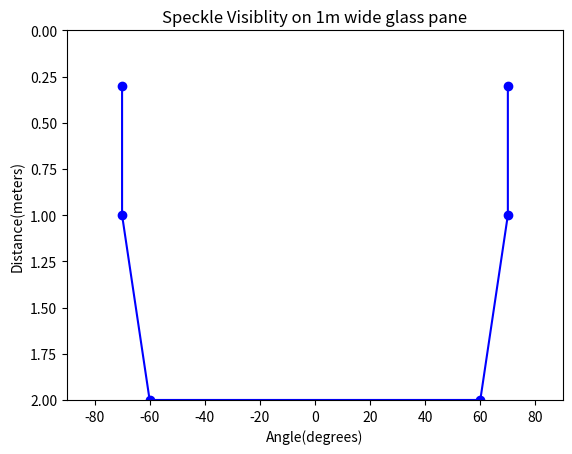

Reproduce this figure in Python.
import matplotlib.pyplot as plt

# Sample data
x = [-70, -70, -60, 60, 70, 70]
y = [0.3, 1, 2, 2, 1, 0.3]

# Create line plot
plt.plot(x, y, marker='o', linestyle='-', color='b')

# Set fixed size for x and y axes
plt.xlim(-90, 90)  # Setting x-axis limits from 0 to 6
plt.ylim(2, 0) # Setting y-axis limits from 0 to 12

# Set equal aspect ratio
#plt.gca().set_aspect('equal', adjustable='box')

# Add title and labels
plt.title("Speckle Visiblity on 1m wide glass pane")
plt.xlabel("Angle(degrees)")
plt.ylabel("Distance(meters)")

# Show plot
plt.show()
